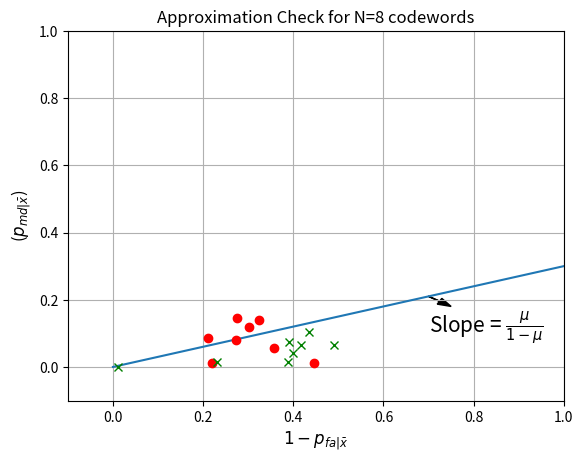

Source code (Python):
import matplotlib.pyplot as plt
import numpy as np

np.random.seed(0)

x = np.linspace(0, 1, 100)
y = 0.3*x

x_1 = np.random.uniform(0, 0.5, 8)
y_1 = np.random.uniform(0, 0.15, 8)

x_2 = np.random.uniform(0, 0.5, 8)
y_2 = np.random.uniform(0, 0.25*x_2, 8)

plt.ylim((-0.1, 1))
plt.xlim((-0.1, 1))
plt.plot(x, y)
plt.plot(x_1, y_1, 'o', color='red')
plt.plot(x_2, y_2, 'x', color='green')
plt.text(0.7, 0.1, 'Slope = $\\frac{\\mu}{1-\\mu}$', fontsize=15)
plt.arrow(0.7,0.21,0.05,-0.03, shape='full', lw=1, length_includes_head=True, head_width=.02, fc='k', ec='k')

plt.ylabel('($p_{md|\\bar{x}}$)', fontsize=12)
plt.xlabel('$1 - p_{fa|\\bar{x}}$', fontsize=12)
plt.title("Approximation Check for N=8 codewords")

plt.grid()
plt.savefig("Approx")
plt.show()